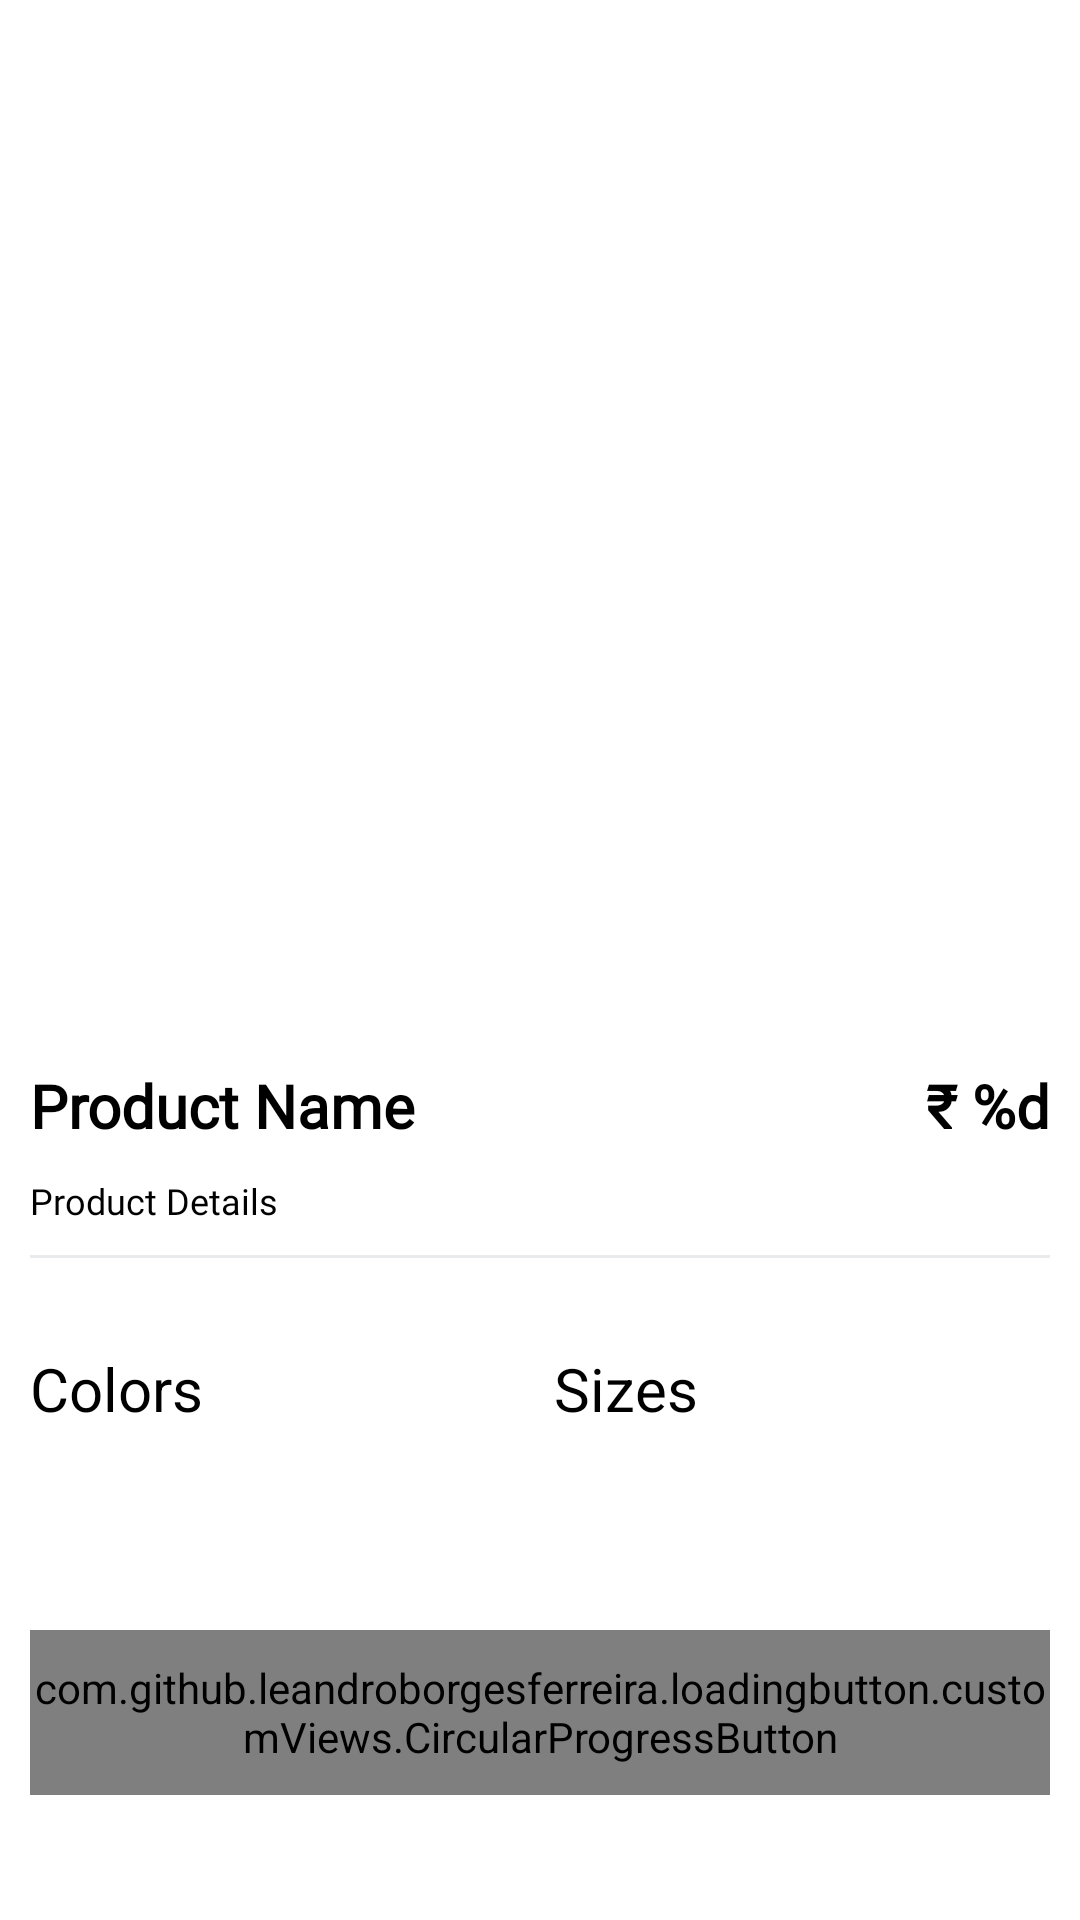

Layout XML and referenced resources for this Android screen:
<!-- AndroidManifest.xml: application theme Theme.DelightCart -->
<!-- res/layout/activity_product_details.xml -->
<?xml version="1.0" encoding="utf-8"?>
<androidx.core.widget.NestedScrollView xmlns:android="http://schemas.android.com/apk/res/android"
    android:layout_width="match_parent"
    android:layout_height="match_parent"
    xmlns:app="http://schemas.android.com/apk/res-auto"
    xmlns:tools="http://schemas.android.com/tools"
    android:fillViewport="true"
    tools:context=".Activities.ProductDetailsActivity">

    <androidx.constraintlayout.widget.ConstraintLayout
        android:layout_width="match_parent"
        android:layout_height="match_parent">

        <androidx.cardview.widget.CardView
            android:id="@+id/productImagesCardView"
            android:layout_width="0dp"
            android:layout_height="300dp"
            android:layout_marginTop="20dp"
            app:cardCornerRadius="15dp"
            app:layout_constraintStart_toStartOf="parent"
            app:layout_constraintEnd_toEndOf="parent"
            app:layout_constraintTop_toTopOf="parent"
            app:cardElevation="0dp"
            android:layout_marginStart="10dp"
            android:layout_marginEnd="10dp" >

            <androidx.viewpager2.widget.ViewPager2
                android:id="@+id/productImagesViewPager"
                android:layout_width="match_parent"
                android:layout_height="match_parent"/>

            <ImageView
                android:id="@+id/imageClose"
                android:layout_width="40dp"
                android:layout_height="40dp"
                android:src="@drawable/ic_close"
                android:padding="5dp"
                app:tint="@color/g_black"/>


        </androidx.cardview.widget.CardView>

        <LinearLayout
            android:id="@+id/linearTitlePrice"
            android:layout_width="0dp"
            android:layout_height="wrap_content"
            android:orientation="horizontal"
            android:layout_marginTop="35dp"
            app:layout_constraintTop_toBottomOf="@id/productImagesCardView"
            app:layout_constraintStart_toStartOf="parent"
            app:layout_constraintEnd_toEndOf="parent"
            android:layout_marginStart="10dp"
            android:layout_marginEnd="10dp">

            <TextView
                android:id="@+id/productName"
                android:layout_width="0dp"
                android:layout_height="wrap_content"
                android:layout_weight="1"
                android:textSize="20sp"
                android:textStyle="bold"
                android:textColor="@color/black"
                android:fontFamily="@font/poppins"
                android:text="@string/product_name"/>

            <TextView
                android:id="@+id/productPrice"
                android:textSize="20sp"
                android:fontFamily="@font/poppins_bold"
                android:layout_width="wrap_content"
                android:layout_height="wrap_content"
                android:textColor="@color/black"
                android:textStyle="bold"
                android:text="@string/productPrice"/>

        </LinearLayout>

        <TextView
            android:id="@+id/productDescription"
            android:layout_width="wrap_content"
            android:layout_height="wrap_content"
            android:textColor="@color/black"
            app:layout_constraintTop_toBottomOf="@id/linearTitlePrice"
            app:layout_constraintStart_toStartOf="@id/linearTitlePrice"
            android:textSize="12sp"
            android:layout_marginTop="10dp"
            android:fontFamily="@font/poppins"
            android:text="@string/product_details"/>

        <View
            android:id="@+id/topLine"
            android:layout_width="0dp"
            android:layout_height="1dp"
            android:background="@color/g_line"
            app:layout_constraintStart_toStartOf="parent"
            app:layout_constraintEnd_toEndOf="parent"
            app:layout_constraintTop_toBottomOf="@id/productDescription"
            android:layout_marginStart="10dp"
            android:layout_marginEnd="10dp"
            android:layout_marginTop="10dp"/>

        <LinearLayout
            android:id="@+id/linearProductPref"
            android:layout_width="0dp"
            android:layout_height="wrap_content"
            android:orientation="horizontal"
            app:layout_constraintStart_toStartOf="@id/topLine"
            app:layout_constraintEnd_toEndOf="@id/topLine"
            app:layout_constraintTop_toBottomOf="@id/topLine"
            android:layout_marginTop="30dp">

            <LinearLayout
                android:layout_width="wrap_content"
                android:layout_height="wrap_content"
                android:orientation="vertical"
                android:layout_weight="1">

                <TextView
                    android:id="@+id/productColorsText"
                    android:layout_width="wrap_content"
                    android:layout_height="wrap_content"
                    android:textSize="20sp"
                    android:textColor="@color/black"
                    android:text="@string/color" />

                <androidx.recyclerview.widget.RecyclerView
                    android:id="@+id/productColorsRecyclerView"
                    android:layout_width="wrap_content"
                    android:layout_height="wrap_content"/>
            </LinearLayout>


            <LinearLayout
                android:layout_width="wrap_content"
                android:layout_height="wrap_content"
                android:orientation="vertical"
                android:layout_weight="1">

                <TextView
                    android:id="@+id/productSizeText"
                    android:layout_width="wrap_content"
                    android:layout_height="wrap_content"
                    android:textColor="@color/black"
                    android:textSize="20sp"
                    android:text="@string/size" />

                <androidx.recyclerview.widget.RecyclerView
                    android:id="@+id/productSizesRecyclerView"
                    android:layout_width="wrap_content"
                    android:layout_height="wrap_content"/>
            </LinearLayout>

        </LinearLayout>

        <com.github.leandroborgesferreira.loadingbutton.customViews.CircularProgressButton
            android:id="@+id/buttonAddToCart"
            android:layout_width="0dp"
            android:layout_height="@dimen/mediumButtonHeight"
            app:layout_constraintTop_toBottomOf="@id/linearProductPref"
            app:layout_constraintStart_toStartOf="@id/linearProductPref"
            app:layout_constraintEnd_toEndOf="@id/linearProductPref"
            app:layout_constraintBottom_toBottomOf="parent"
            android:layout_marginTop="45dp"
            android:layout_marginBottom="20dp"
            android:background="@drawable/color_primary_background"
            android:text="@string/add_to_cart"
            android:textColor="@color/white"
            app:spinning_bar_color="@color/white"/>


    </androidx.constraintlayout.widget.ConstraintLayout>

</androidx.core.widget.NestedScrollView>
<!-- resources referenced by this layout -->
<resources>
  <color name="black">#FF000000</color>
  <color name="g_black">#171717</color>
  <color name="g_line">#E9EAEC</color>
  <color name="white">#FFFFFFFF</color>
  <dimen name="mediumButtonHeight">55dp</dimen>
  <!-- drawable color_primary_background (drawable) -->
  <?xml version="1.0" encoding="utf-8"?>
  <shape xmlns:android="http://schemas.android.com/apk/res/android">
      <solid android:color="@color/colorPrimary" >
  
      </solid>
      <corners android:radius="8dp">
      </corners>
  </shape>
  <string name="add_to_cart">ADD TO CART</string>
  <string name="color">Colors</string>
  <string name="productPrice">₹ %d</string>
  <string name="product_details">Product Details</string>
  <string name="product_name">Product Name</string>
  <string name="size">Sizes</string>
  <style name="Theme.DelightCart" parent="Theme.MaterialComponents.Light.NoActionBar">
          <item name="colorPrimary">#034A6A</item>
          <item name="colorPrimaryDark">@color/black</item>
          <item name="colorAccent">@color/white</item>
  
          <item name="colorSecondary">@color/teal_200</item>
          <item name="colorSecondaryVariant">@color/teal_700</item>
          <item name="colorOnSecondary">@color/black</item>
      </style>
  <color name="colorPrimary">#034A6A</color>
  <color name="teal_200">#FF03DAC5</color>
  <color name="teal_700">#FF018786</color>
</resources>
